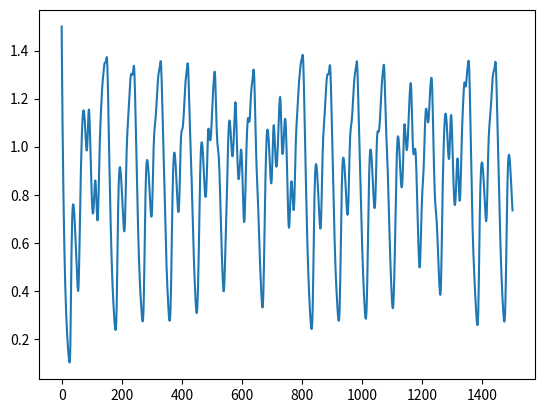

This chart was generated by the following Python code:
#!/usr/bin/env python3
# -*- coding: utf-8 -*-
"""
Created on Mon Jan 25 21:07:31 2021

@author: aleix

This program solves the mackey glass differential equation with the Euler method
It writes the solution into a file and it also plots the signal.
"""

import numpy as np
import matplotlib.pyplot as plt


class MackeyGlassSolver(object):
    def __init__(self, beta=0.2, gamma=0.1, n_coef=10, tau=25, x_init=1.5, x_past=0):
        self.beta = beta
        self.gamma = gamma
        self.tau = tau
        self.x_init = x_init
        self.x_past = x_past
        self.n_coef = n_coef

    def solve_mackey_glass(self, t_init, t_end, dt):
        n_steps = int(np.round((t_end - t_init) / dt))
        time = np.linspace(t_init, t_end, n_steps + 1)
        x_evol = np.zeros(n_steps + 1)
        x_evol[0] = self.x_init  # setting the initial condition
        for present_idx in range(n_steps):
            self.euler_step(x_evol, present_idx, dt)
        return time, x_evol

    def euler_step(self, x_evol, present_idx, dt):
        x_t_tau = self.get_delayed_term(x_evol, present_idx, dt)
        dxdt = (
            self.beta * x_t_tau / (1 + x_t_tau ** self.n_coef)
            - self.gamma * x_evol[present_idx]
        )
        x_evol[present_idx + 1] = x_evol[present_idx] + dxdt * dt
        return

    # gets the value of x at time instant t-tau
    def get_delayed_term(self, x_evol, present_idx, dt):
        delayed_idx = present_idx - int(np.round(self.tau / dt))
        if delayed_idx < 0:
            x_t_tau = self.x_past
        else:
            x_t_tau = x_evol[delayed_idx]
        return x_t_tau


def save_signal(time, signal, fname="mackey_glass.txt"):
    f = open(fname, "w")
    f.write("# time  mackey_glass\n")
    for i in range(time.size):
        f.write("%.16e    %.16e\n" % (time[i], signal[i]))
    f.close()
    return


t_init = 0
t_end = 1500
dt = 1

solver = MackeyGlassSolver()
time, x_evol = solver.solve_mackey_glass(t_init, t_end, dt)
save_signal(time, x_evol)

plt.figure()
plt.plot(time, x_evol)
